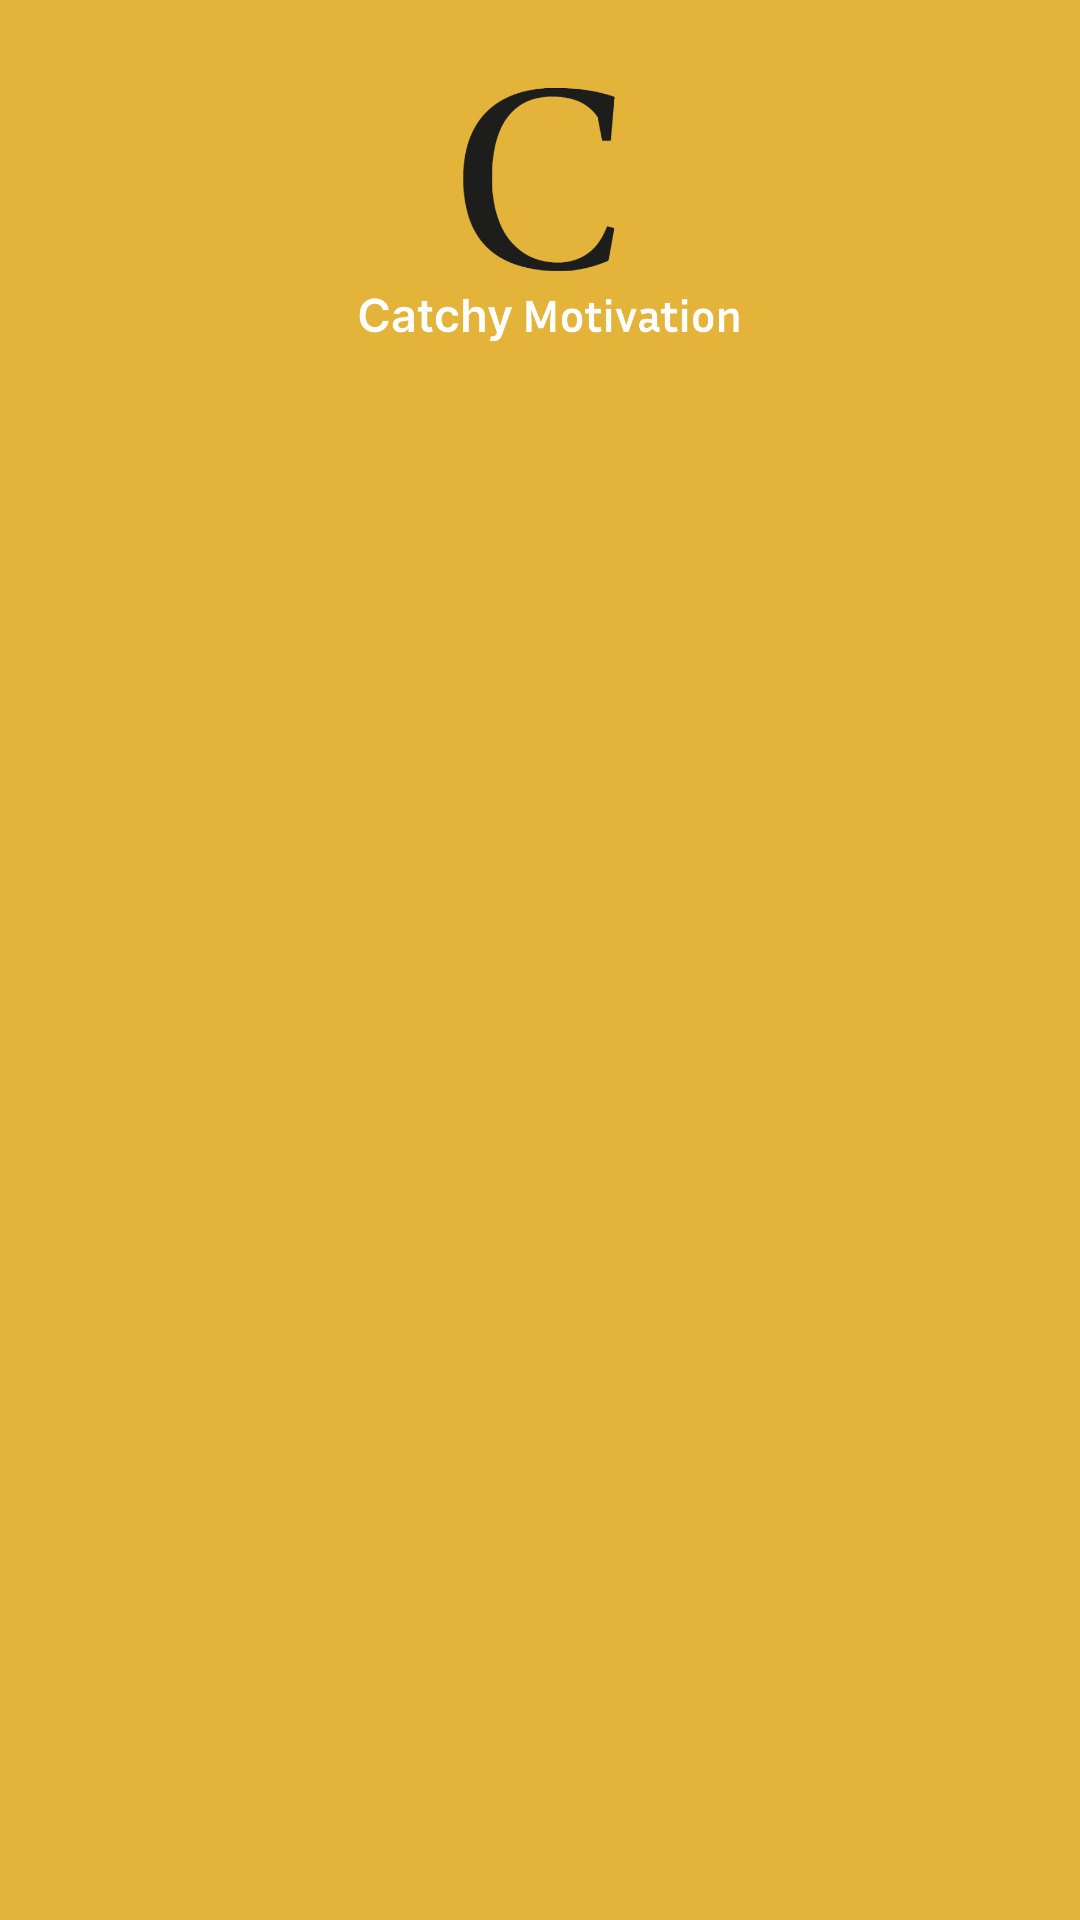

Android layout source for this screen:
<!-- AndroidManifest.xml: application theme Theme.CatchyMotivation -->
<!-- res/layout/activity_main.xml -->
<?xml version="1.0" encoding="utf-8"?>
<androidx.constraintlayout.widget.ConstraintLayout xmlns:android="http://schemas.android.com/apk/res/android"
    xmlns:app="http://schemas.android.com/apk/res-auto"
    xmlns:tools="http://schemas.android.com/tools"
    android:layout_width="match_parent"
    android:layout_height="match_parent"
    android:background="@color/bg_main"
    tools:context=".MainActivity">

    <androidx.recyclerview.widget.RecyclerView
        android:id="@+id/rc_view"
        android:layout_width="0dp"
        android:layout_height="0dp"
        android:layout_marginTop="10dp"
        app:layout_constraintBottom_toBottomOf="parent"
        app:layout_constraintEnd_toEndOf="parent"
        app:layout_constraintStart_toStartOf="parent"
        app:layout_constraintTop_toBottomOf="@+id/imageView4"
        tools:listitem="@layout/main_diet_item" />

    <ImageView
        android:id="@+id/imageView4"
        android:layout_width="150dp"
        android:layout_height="100dp"
        android:layout_marginTop="20dp"
        app:layout_constraintEnd_toEndOf="parent"
        app:layout_constraintStart_toStartOf="parent"
        app:layout_constraintTop_toTopOf="parent"
        app:srcCompat="@drawable/catchy_motivation_logo" />
</androidx.constraintlayout.widget.ConstraintLayout>
<!-- res/layout/main_diet_item.xml (included above) -->
<?xml version="1.0" encoding="utf-8"?>
<androidx.constraintlayout.widget.ConstraintLayout xmlns:android="http://schemas.android.com/apk/res/android"
    xmlns:app="http://schemas.android.com/apk/res-auto"
    xmlns:tools="http://schemas.android.com/tools"
    android:layout_width="match_parent"
    android:layout_height="wrap_content">


    <androidx.cardview.widget.CardView
        android:layout_width="0dp"
        android:layout_height="wrap_content"
        app:cardCornerRadius="10dp"
        android:layout_margin="12dp"
        app:layout_constraintBottom_toBottomOf="parent"
        app:layout_constraintEnd_toEndOf="parent"
        app:layout_constraintStart_toStartOf="parent"
        app:layout_constraintTop_toTopOf="parent" >

        <androidx.constraintlayout.widget.ConstraintLayout
            android:layout_width="match_parent"
            android:layout_height="match_parent">


            <ImageView
                android:id="@+id/mainImage"
                android:layout_width="match_parent"
                android:layout_height="230dp"
                android:scaleType="fitXY"
                app:layout_constraintEnd_toEndOf="parent"
                app:layout_constraintStart_toStartOf="parent"
                app:layout_constraintTop_toTopOf="parent"
                tools:srcCompat="@tools:sample/avatars" />

            <TextView
                android:id="@+id/osishwqwqe"
                android:textSize="18sp"
                android:fontFamily="@font/fot_bold"
                android:includeFontPadding="false"
                android:background="@color/text_b"
                android:textColor="@color/white"
                android:padding="6dp"
                android:layout_marginTop="8dp"
                android:layout_width="wrap_content"
                android:layout_height="wrap_content"
                android:text="TextView"
                app:layout_constraintEnd_toEndOf="parent"
                app:layout_constraintStart_toStartOf="parent"
                app:layout_constraintTop_toBottomOf="@+id/mainImage" />

            <TextView
                android:id="@+id/bxvxshsdsa"
                android:layout_width="match_parent"
                android:layout_height="wrap_content"
                android:textDirection="inherit"
                android:fontFamily="@font/font_text"
                android:layout_marginTop="12dp"
                android:ellipsize="end"
                android:maxLines="2"
                android:padding="4dp"
                android:includeFontPadding="false"
                android:text="TextView"
                android:textAlignment="textStart"
                android:textSize="17sp"
                app:layout_constraintEnd_toEndOf="parent"
                app:layout_constraintStart_toStartOf="parent"
                app:layout_constraintTop_toBottomOf="@+id/osishwqwqe" />

            <ProgressBar
                android:id="@+id/pb_Bar"
                style="?android:attr/progressBarStyle"
                android:layout_width="80dp"
                android:layout_height="80dp"
                app:layout_constraintBottom_toBottomOf="@+id/osishwqwqe"
                app:layout_constraintEnd_toEndOf="parent"
                app:layout_constraintStart_toStartOf="parent"
                app:layout_constraintTop_toTopOf="@+id/mainImage" />

            <ImageView
                android:id="@+id/imageView2"
                android:layout_width="30dp"
                android:layout_height="30dp"
                android:layout_marginEnd="8dp"
                app:layout_constraintBottom_toTopOf="@+id/bxvxshsdsa"
                app:layout_constraintEnd_toEndOf="parent"
                app:layout_constraintTop_toTopOf="@+id/osishwqwqe"
                app:srcCompat="@drawable/ic_arrow" />
        </androidx.constraintlayout.widget.ConstraintLayout>
    </androidx.cardview.widget.CardView>


</androidx.constraintlayout.widget.ConstraintLayout>
<!-- resources referenced by this layout -->
<resources>
  <color name="bg_main">#E3B439</color>
  <color name="text_b">#C69514</color>
  <color name="white">#FFFFFFFF</color>
  <!-- drawable catchy_motivation_logo: png bitmap (drawable, 31051 bytes) -->
  <!-- drawable ic_arrow (drawable-v24) -->
  <vector android:autoMirrored="true" android:height="24dp"
      android:tint="@color/text_b" android:viewportHeight="24"
      android:viewportWidth="24" android:width="24dp" xmlns:android="http://schemas.android.com/apk/res/android">
      <path android:fillColor="@color/text_b" android:pathData="M12,4l-1.41,1.41L16.17,11H4v2h12.17l-5.58,5.59L12,20l8,-8z"/>
  </vector>
  <style name="Theme.CatchyMotivation" parent="Theme.MaterialComponents.DayNight.DarkActionBar">
          
          <item name="colorPrimary">@color/purple_500</item>
          <item name="colorPrimaryVariant">@color/purple_700</item>
          <item name="colorOnPrimary">@color/white</item>
          
          <item name="colorSecondary">@color/primary</item>
          <item name="colorSecondaryVariant">@color/teal_700</item>
          <item name="windowActionBar">false</item>
          <item name="windowNoTitle">true</item>
          <item name="android:windowFullscreen">true</item>
          <item name="colorOnSecondary">@color/white</item>
          
          <item name="android:statusBarColor" tools:targetApi="l">?attr/colorPrimaryVariant</item>
          
      </style>
  <color name="purple_500">#FF6200EE</color>
  <color name="purple_700">#FF3700B3</color>
  <color name="primary">#CF990A</color>
  <color name="teal_700">#FF018786</color>
</resources>
